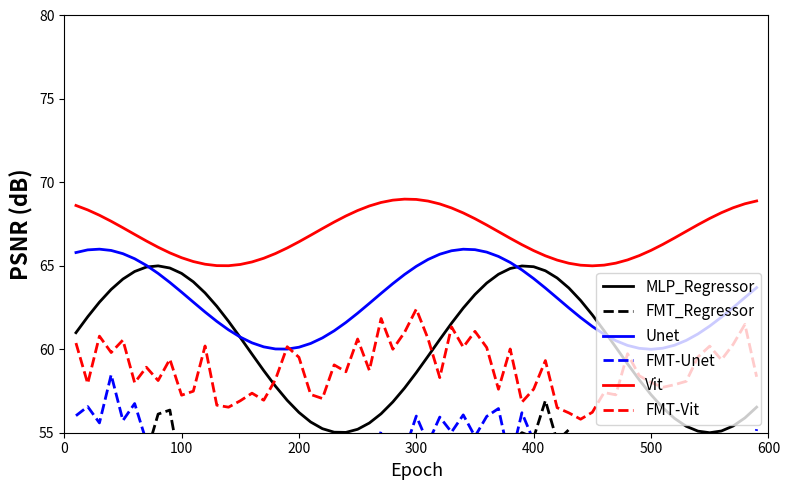

This figure's Python source:
import matplotlib.pyplot as plt
import numpy as np

# Example x-axis (epochs/iterations)
x = np.arange(10, 600, 10)

# Dummy y values (replace these with your actual data)
scratch = 60 + 5*np.sin(0.02*x)
scratch_frozen = scratch - 10 + 1*np.random.randn(len(x))
pointmae = 63 + 3*np.sin(0.02*x + 1)
pointmae_frozen = pointmae - 10 + 1*np.random.randn(len(x))
mae = 67 + 2*np.sin(0.02*x + 2)
mae_frozen = mae - 8 + 1*np.random.randn(len(x))

plt.figure(figsize=(8,5))

# Plot each line with style matching the figure
plt.plot(x, scratch, color='black', linewidth=2, label='MLP_Regressor')
plt.plot(x, scratch_frozen, color='black', linewidth=2, linestyle='--', label='FMT_Regressor')

plt.plot(x, pointmae, color='blue', linewidth=2, label='Unet')
plt.plot(x, pointmae_frozen, color='blue', linewidth=2, linestyle='--', label='FMT-Unet')

plt.plot(x, mae, color='red', linewidth=2, label='Vit')
plt.plot(x, mae_frozen, color='red', linewidth=2, linestyle='--', label='FMT-Vit')

# Axes formatting
plt.xlabel("Epoch", fontsize=13)
plt.ylabel("PSNR (dB)", fontsize=16, fontweight='bold')
plt.ylim(55, 80)
plt.xlim(0, 600)

# Legend
plt.legend(frameon=True, fontsize=11, loc='lower right')

# Grid and layout
plt.grid(False)
plt.tight_layout()
plt.show()
print(f"mse={scratch[-1]:.6f}, mae={pointmae[-1]:.6f}, maxe={mae[-1]:.6f}")
